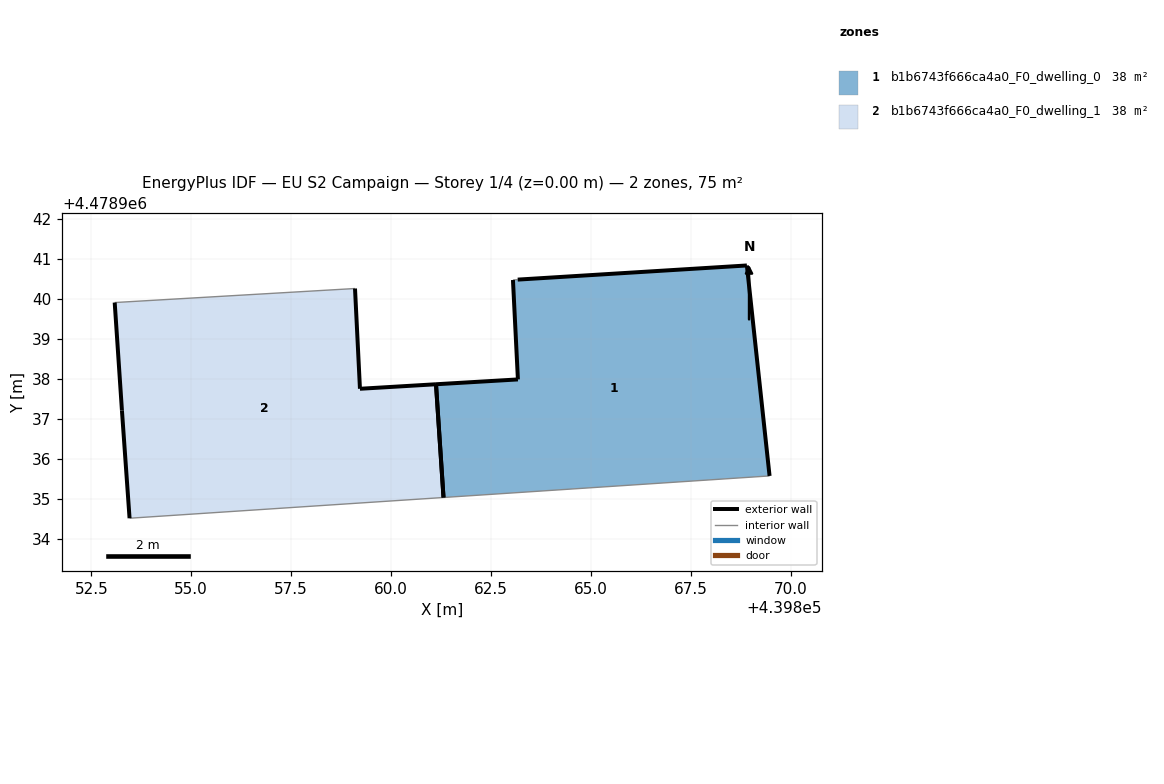
=== STOREY PLAN SPEC (per zone: floor XY polygon, exterior-wall plan segments, windows/doors) ===
zone 1: b1b6743f666ca4a0_F0_dwelling_0  (37.7 m²)
  floor: (439869.47, 4478935.57) (439868.91, 4478940.84) (439863.17, 4478940.48) (439863.05, 4478940.47) (439863.18, 4478937.98) (439861.13, 4478937.86) (439861.32, 4478935.03)
  exterior wall: (439863.17, 4478940.48) – (439868.91, 4478940.84)  [5.7 m]
  exterior wall: (439868.91, 4478940.84) – (439869.47, 4478935.57)  [5.3 m]
  exterior wall: (439861.13, 4478937.86) – (439863.18, 4478937.98)  [2.1 m]
  exterior wall: (439863.18, 4478937.98) – (439863.05, 4478940.47)  [2.5 m]
  exterior wall: (439861.32, 4478935.03) – (439861.13, 4478937.86)  [2.8 m]
  interior walls: 2
zone 2: b1b6743f666ca4a0_F0_dwelling_1  (37.7 m²)
  floor: (439861.32, 4478935.03) (439861.13, 4478937.86) (439859.22, 4478937.75) (439859.10, 4478940.26) (439853.09, 4478939.91) (439853.27, 4478937.21) (439853.46, 4478934.51)
  exterior wall: (439859.22, 4478937.75) – (439861.13, 4478937.86)  [1.9 m]
  exterior wall: (439853.46, 4478934.51) – (439853.27, 4478937.21)  [2.7 m]
  exterior wall: (439853.27, 4478937.21) – (439853.09, 4478939.91)  [2.7 m]
  exterior wall: (439859.10, 4478940.26) – (439859.22, 4478937.75)  [2.5 m]
  exterior wall: (439861.13, 4478937.86) – (439861.31, 4478935.03)  [2.8 m]
  interior walls: 2

=== DERIVED (storey summary) ===
Building: EU S2 Campaign
Storey: 1 of 4  (floor level z = 0.00 m)
Storey gross floor area: 75.4 m²
Zones on this storey: 2
  - b1b6743f666ca4a0_F0_dwelling_0: floor 37.7 m²; exterior wall 18.4 m (55.3 m²); WWR 0.0%
  - b1b6743f666ca4a0_F0_dwelling_1: floor 37.7 m²; exterior wall 12.7 m (38.0 m²); WWR 0.0%
Zone adjacency: (none detected)